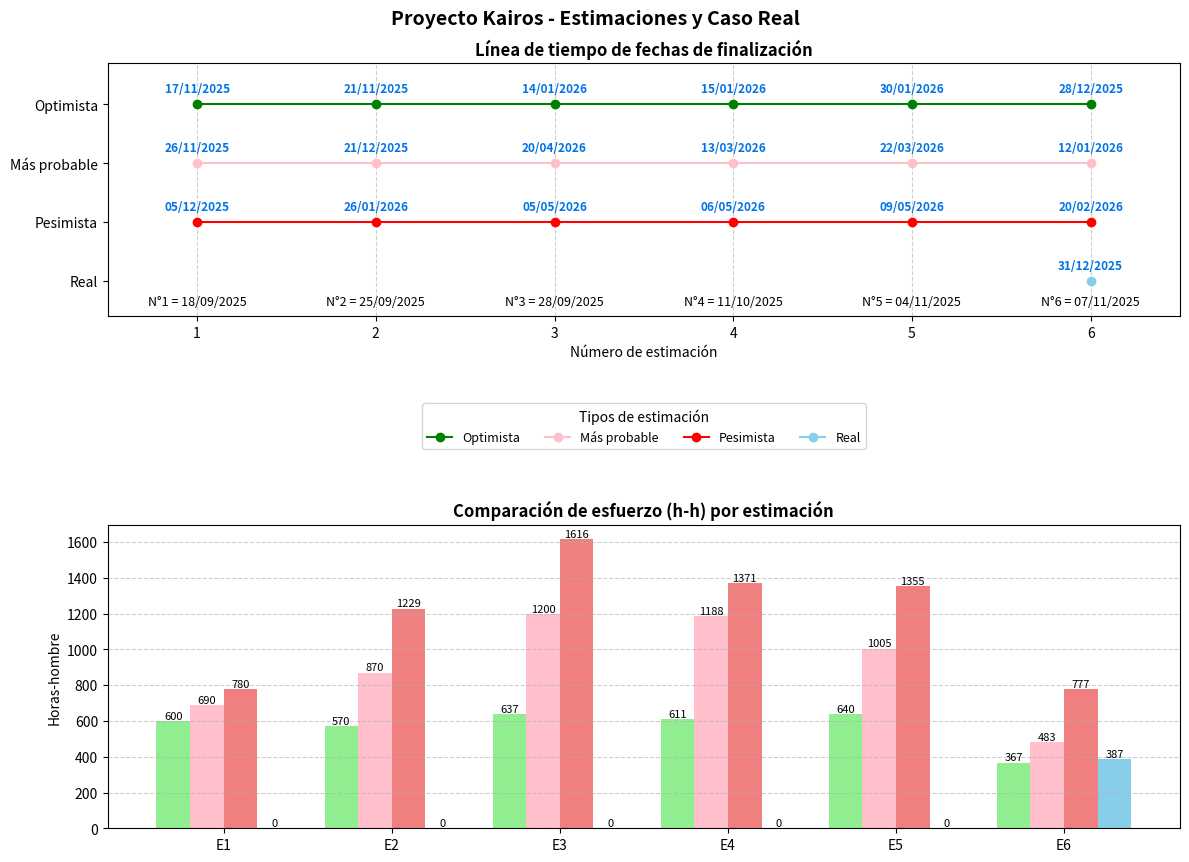

The matplotlib source for this figure:
import matplotlib.pyplot as plt
import numpy as np
from datetime import datetime, timedelta

# --- Datos base ---
fechas_estimacion = [
    datetime(2025, 9, 18),
    datetime(2025, 9, 25),
    datetime(2025, 9, 28),
    datetime(2025, 10, 11),
    datetime(2025, 11, 4),
    datetime(2025, 11, 7)
]
caso_probable = [2.3, 2.9, 6.8, 5.1, 4.6, 2.2]
optimista_meses = [2.0, 1.9, 3.6, 3.2, 2.9, 1.7]
pesimista_meses = [2.6, 4.1, 7.3, 6.9, 6.2, 3.5]
real_meses = [None, None, None, None, None, 1.8]

dias_por_mes = 30
estimaciones = np.arange(1, len(fechas_estimacion) + 1)
labels = [f"E{i}" for i in estimaciones]

# --- Fechas calculadas ---
def add_meses(base, meses):
    return [b + timedelta(days=m * dias_por_mes) if m else None for b, m in zip(base, meses)]

fechas_opt = add_meses(fechas_estimacion, optimista_meses)
fechas_cen = add_meses(fechas_estimacion, caso_probable)
fechas_pes = add_meses(fechas_estimacion, pesimista_meses)
fechas_real = add_meses(fechas_estimacion, real_meses)

# --- Esfuerzos (h-h) ---
hh_opt = [600, 570, 637.4, 611, 640, 366.6]
hh_cen = [690, 870, 1199.7, 1187.9, 1005.2, 483.3]
hh_pes = [780, 1229, 1616.5, 1371.3, 1355, 776.6]
hh_real = [None, None, None, None, None, 387.4]

# =============================================================
fig, (ax1, ax2) = plt.subplots(2, 1, figsize=(12, 9), height_ratios=[1, 1.2])

# ================== 1️⃣ LÍNEA DE TIEMPO ==================
series = [
    (fechas_opt, "Optimista", "green"),
    (fechas_cen, "Más probable", "pink"),
    (fechas_pes, "Pesimista", "red"),
    (fechas_real, "Real", "skyblue")
]
y_positions = [3, 2, 1, 0]

for (serie, label, color), y in zip(series, y_positions):
    fechas_validas = [d for d in serie if d is not None]
    est_validas = [i for i, d in enumerate(serie, start=1) if d is not None]
    ax1.plot(est_validas, [y]*len(est_validas), "o-", color=color, label=label)

    # Fechas completas sobre los puntos
    for i, f in zip(est_validas, fechas_validas):
        ax1.text(
            i, y + 0.15,
            f.strftime('%d/%m/%Y'),
            ha='center', va='bottom',
            fontsize=8.5, color='#0073e6', fontweight='bold'
        )

ax1.set_yticks(y_positions)
ax1.set_yticklabels(["Optimista", "Más probable", "Pesimista", "Real"])
ax1.set_xticks(estimaciones)
ax1.set_xlabel("Número de estimación")
ax1.set_xlim(0.5, len(estimaciones) + 0.5)
ax1.set_title("Línea de tiempo de fechas de finalización", fontsize=12, fontweight='bold')

# Fechas base debajo
y_label = -0.25
for i, fecha in enumerate(fechas_estimacion):
    ax1.text(
        i + 1, y_label,
        f"N°{i+1} = {fecha.strftime('%d/%m/%Y')}",
        ha='center', va='top',
        fontsize=9, color='black', fontstyle='italic'
    )

ax1.set_ylim(-0.6, 3.7)
ax1.grid(True, axis="x", linestyle="--", alpha=0.6)

# 🔹 Leyenda debajo del gráfico lineal (sin tocar el de barras)
ax1.legend(
    loc="upper center",
    bbox_to_anchor=(0.5, -0.32),   # <- espacio intermedio entre timeline y barras
    fancybox=True, shadow=False,
    ncol=4, fontsize=9,
    title="Tipos de estimación", title_fontsize=10
)

# ================== 2️⃣ GRÁFICO DE BARRAS ==================
width = 0.2
x = np.arange(len(labels))

ax2.bar(x - 1.5*width, hh_opt, width, label='Optimista', color='lightgreen')
ax2.bar(x - 0.5*width, hh_cen, width, label='Más probable', color='pink')
ax2.bar(x + 0.5*width, hh_pes, width, label='Pesimista', color='lightcoral')
ax2.bar(x + 1.5*width, [v if v else 0 for v in hh_real], width, label='Real', color='skyblue')

ax2.set_xticks(x)
ax2.set_xticklabels(labels)
ax2.set_ylabel("Horas-hombre")
ax2.set_title("Comparación de esfuerzo (h-h) por estimación", fontsize=12, fontweight='bold')

for bars in ax2.containers:
    ax2.bar_label(bars, fmt="%.0f", label_type='edge', fontsize=8)

ax2.grid(True, axis="y", linestyle="--", alpha=0.6)

# === Ajustes generales ===
plt.tight_layout()
plt.subplots_adjust(top=0.93, bottom=0.08, hspace=0.75)
fig.suptitle("Proyecto Kairos - Estimaciones y Caso Real", fontsize=14, fontweight='bold', y=0.99)
plt.show()
